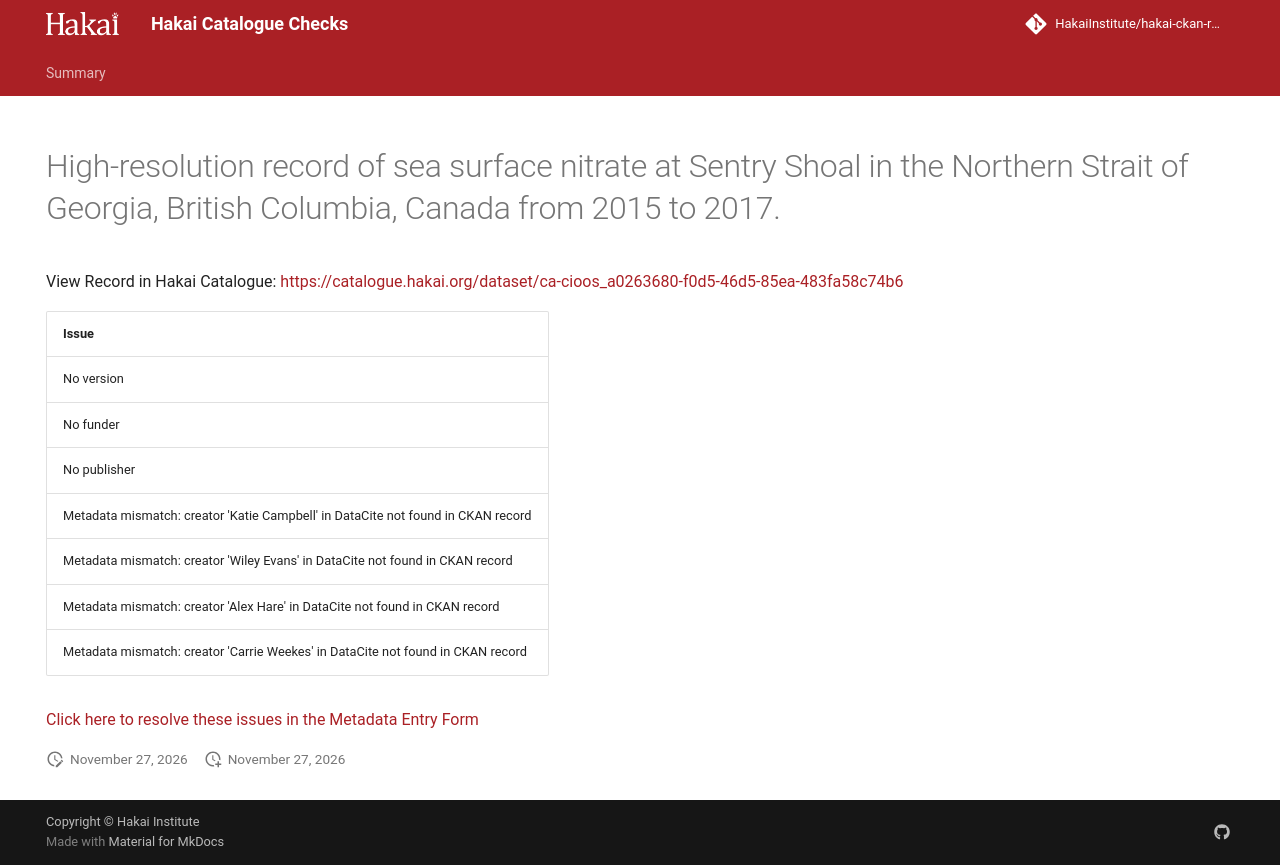

repository: HakaiInstitute/hakai-ckan-records-checks · page: main/records/7f23d45b-b777-491c-b602-def5402d3d83/index.html · generator: mkdocs

---
title: High-resolution record of sea surface nitrate at Sentry Shoal in the Northern Strait of Georgia, British Columbia, Canada from 2015 to 2017.
hide:
  - navigation
  - toc
---

# High-resolution record of sea surface nitrate at Sentry Shoal in the Northern Strait of Georgia, British Columbia, Canada from 2015 to 2017.

View Record in Hakai Catalogue: <a href="https://catalogue.hakai.org/dataset/ca-cioos_a0263680-f0d5-46d5-85ea-483fa58c74b6" target="_blank">https://catalogue.hakai.org/dataset/ca-cioos_a0263680-f0d5-46d5-85ea-483fa58c74b6</a>

| Issue                                                                            |
|:---------------------------------------------------------------------------------|
| No version                                                                       |
| No funder                                                                        |
| No publisher                                                                     |
| Metadata mismatch: creator 'Katie Campbell' in DataCite not found in CKAN record |
| Metadata mismatch: creator 'Wiley Evans' in DataCite not found in CKAN record    |
| Metadata mismatch: creator 'Alex Hare' in DataCite not found in CKAN record      |
| Metadata mismatch: creator 'Carrie Weekes' in DataCite not found in CKAN record  |


<a href="https://hakaiinstitute.github.io/hakai-metadata-entry-form#/en/hakai/qbqh6DF00XZq8MOpQ3kKkI9GUv43/-MTZ1QmZ1a3ZiZWEwM24" target="_blank">Click here to resolve these issues in the Metadata Entry Form</a>


<script>
   document.addEventListener("DOMContentLoaded", function() {
    var map = L.map('map').setView([51.505, -125.09], 5);
    L.tileLayer('https://tile.openstreetmap.org/{z}/{x}/{y}.png', {
        maxZoom: 19,
        attribution: '&copy; <a href="http://www.openstreetmap.org/copyright">OpenStreetMap</a>'
    }).addTo(map);
    var geojsonFeature = {
        "type": "Feature",
        "properties": {
            "name" : "High-resolution record of sea surface nitrate at Sentry Shoal in the Northern Strait of Georgia, British Columbia, Canada from 2015 to 2017."
        },
        "geometry": {'type': 'Polygon', 'coordinates': [[[-125.2942704, 49.83702595], [-124.90571487, 49.83702595], [-124.90571487, 50.05976151], [-125.2942704, 50.05976151], [-125.2942704, 49.83702595]]]}
    }
    L.geoJSON(geojsonFeature).addTo(map);
   })
</script>
